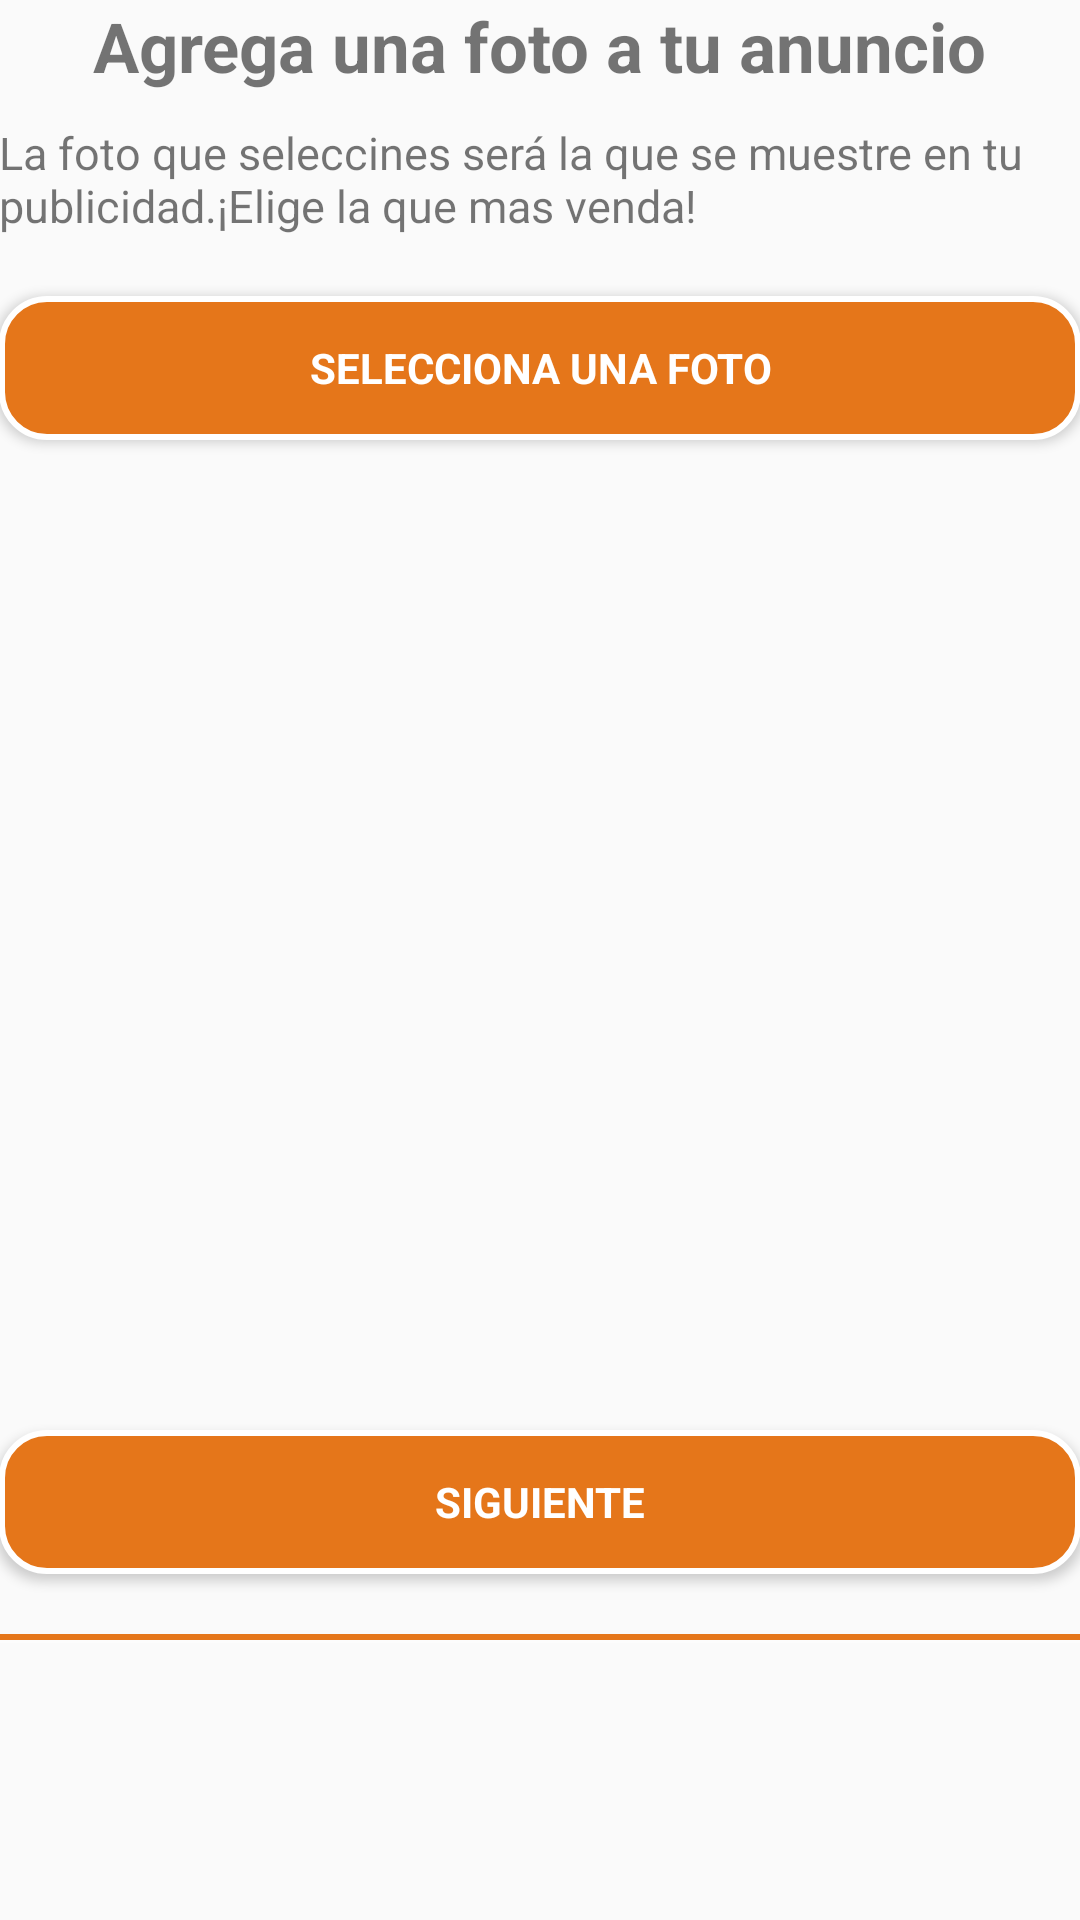

The Android layout XML behind this screen, and the referenced resources:
<!-- AndroidManifest.xml: application theme AppTheme -->
<!-- res/layout/activity_post_upload_photo.xml -->
<?xml version="1.0" encoding="utf-8"?>
<ScrollView android:id="@+id/login_form"
    android:layout_width="match_parent"
    android:layout_height="match_parent"
    xmlns:android="http://schemas.android.com/apk/res/android">
<LinearLayout xmlns:android="http://schemas.android.com/apk/res/android"
    xmlns:tools="http://schemas.android.com/tools"
    android:layout_width="match_parent"
    android:layout_height="match_parent"
    android:gravity="center_horizontal"
    android:orientation="vertical"
    android:paddingBottom="@dimen/activity_vertical_margin"
    android:paddingLeft="@dimen/activity_horizontal_margin"
    android:paddingRight="@dimen/activity_horizontal_margin"
    android:paddingTop="@dimen/activity_vertical_margin"
    tools:context=".activitys.PostUploadPhotoActivity">

    
    <ProgressBar
        android:id="@+id/login_progress"
        style="?android:attr/progressBarStyleLarge"
        android:layout_width="wrap_content"
        android:layout_height="wrap_content"
        android:layout_marginBottom="8dp"
        android:visibility="gone" />


        <LinearLayout
            android:id="@+id/email_login_form"
            android:layout_width="match_parent"
            android:layout_height="wrap_content"
            android:layout_gravity="center_vertical"
            android:orientation="vertical">


            <TextView
                android:layout_width="wrap_content"
                android:layout_height="wrap_content"
                android:text="Agrega una foto a tu anuncio"
                android:textSize="23dp"
                android:textStyle="bold"
                android:layout_gravity="center_horizontal"/>
            <TextView
                android:layout_width="wrap_content"
                android:layout_height="wrap_content"
                android:text="@string/photo_message"
                android:layout_gravity="center_horizontal"
                android:textSize="15dp"
                android:layout_marginTop="10dp"/>

            <Button
                android:id="@+id/uploadPhoto"
                style="?android:textAppearanceSmall"
                android:layout_width="match_parent"
                android:layout_height="wrap_content"
                android:background="@drawable/bordes"
                android:textColor="@color/colorWhite"
                android:layout_marginTop="20dp"
                android:text="Selecciona una foto"
                android:textStyle="bold" />
            <ImageView
                android:layout_width="match_parent"
                android:layout_marginTop="20dp"
                android:layout_height="300dp"
                android:scaleType="centerCrop"
                android:id="@+id/imageUpload"/>

            <Button
                android:id="@+id/uploadPhotoNext"
                style="?android:textAppearanceSmall"
                android:layout_width="match_parent"
                android:layout_height="wrap_content"
                android:background="@drawable/bordes"
                android:textColor="@color/colorWhite"
                android:layout_marginTop="10dp"
                android:text="SIGUIENTE"
                android:textStyle="bold" />
            <View
                android:layout_width="match_parent"
                android:layout_height="2dp"
                android:layout_marginTop="20dp"

                android:background="@color/colorNaranja"/>


            <View
                android:layout_width="wrap_content"
                android:layout_height="1dp"
                android:alpha=".5"
                android:layout_above="@id/dotsLayout"
                android:background="@color/colorWhite"
                android:layout_marginBottom="15dp"></View>

            <LinearLayout
                android:layout_width="match_parent"
                android:layout_height="wrap_content"
                android:id="@+id/dotsLayout"
                android:layout_centerHorizontal="true"
                android:layout_alignParentBottom="true"
                android:orientation="horizontal"
                android:gravity="center"
                android:layout_marginBottom="15dp">

            </LinearLayout>

        </LinearLayout>

</LinearLayout>
</ScrollView>
<!-- resources referenced by this layout -->
<resources>
  <color name="colorNaranja">#E5761A</color>
  <color name="colorWhite">#FFF</color>
  <!-- drawable bordes (drawable) -->
  <?xml version="1.0" encoding="utf-8"?>
  
  <selector xmlns:android="http://schemas.android.com/apk/res/android">
      <item>
          <shape android:shape="rectangle">
              <solid android:color="#E5761A"/>
              <stroke android:color="#FFF"
                  android:width="2dp" />
              
              <corners android:radius="15dp" />
          </shape>
      </item>
  </selector>
  <string name="photo_message">La foto que seleccines será la que se muestre en tu publicidad.¡Elige la que mas venda!</string>
  <style name="AppTheme" parent="Theme.AppCompat.Light.DarkActionBar">
          
          <item name="colorPrimary">@color/colorPrimaryDark</item>
          <item name="colorPrimaryDark">@color/colorPrimaryDark</item>
          <item name="colorAccent">@color/colorAccent</item>
      </style>
  <color name="colorPrimaryDark">#E5761A</color>
  <color name="colorAccent">#FF4081</color>
</resources>
